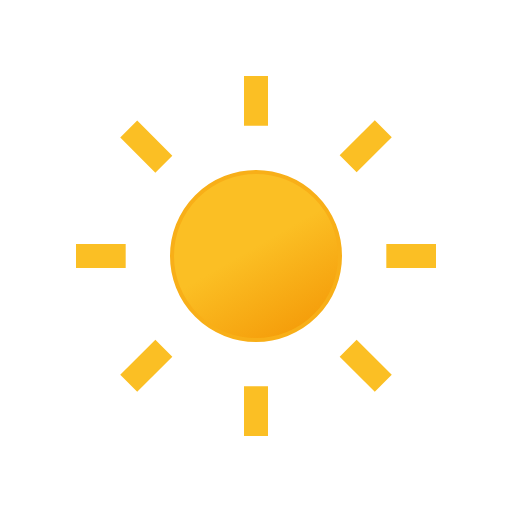
t = 0.00 s
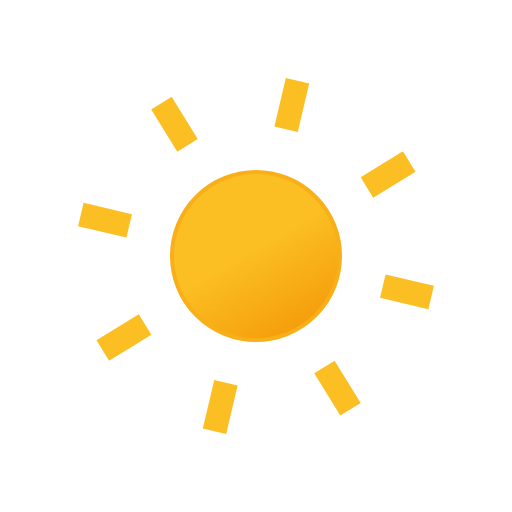
t = 1.67 s
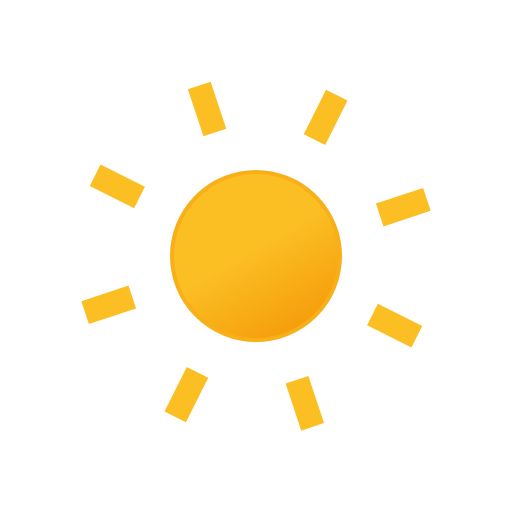
t = 3.33 s
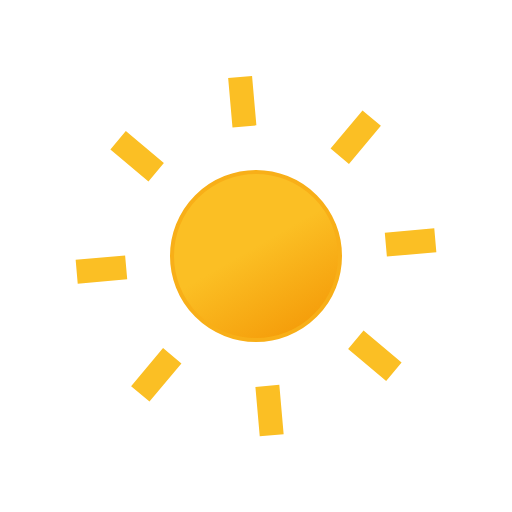
t = 5.00 s
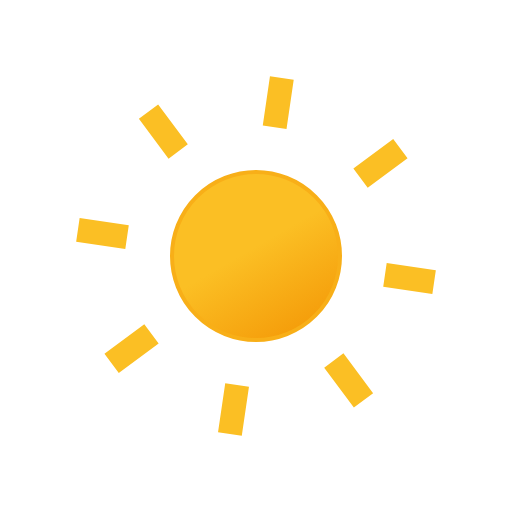
t = 6.67 s
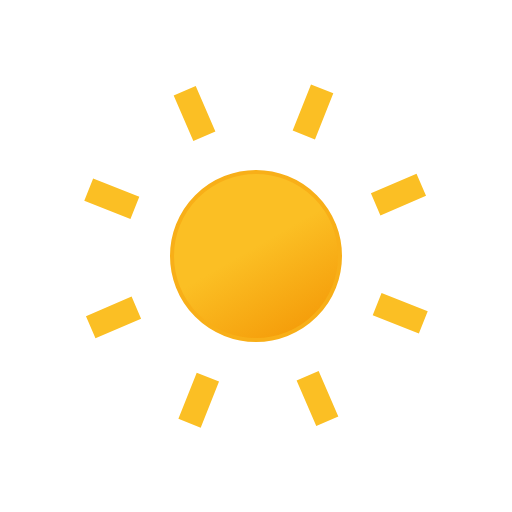
t = 8.33 s

The animated SVG that drew these frames (rendered in a browser with its animation timeline set to each time). Animation: 1 SMIL element (animateTransform=1); frames cover the first 8.33 s, repeats indefinitely.

<svg xmlns="http://www.w3.org/2000/svg" viewBox="0 0 64 64">
    <defs>
        <linearGradient id="a" x1="26.75" x2="37.25" y1="22.91" y2="41.09"
            gradientUnits="userSpaceOnUse">
            <stop offset="0" stop-color="#fbbf24" />
            <stop offset=".45" stop-color="#fbbf24" />
            <stop offset="1" stop-color="#f59e0b" />
        </linearGradient>
    </defs>
    <circle cx="32" cy="32" r="10.5" fill="url(#a)" stroke="#f8af18" stroke-miterlimit="10"
        stroke-width=".5" />
    <path fill="none" stroke="#fbbf24" strokeLinecap="round" stroke-miterlimit="10"
        stroke-width="3"
        d="M32 15.71V9.5m0 45v-6.21m11.52-27.81l4.39-4.39M16.09 47.91l4.39-4.39m0-23l-4.39-4.39m31.82 31.78l-4.39-4.39M15.71 32H9.5m45 0h-6.21">
        <animateTransform attributeName="transform" dur="45s" repeatCount="indefinite" type="rotate"
            values="0 32 32; 360 32 32" />
    </path>
</svg>